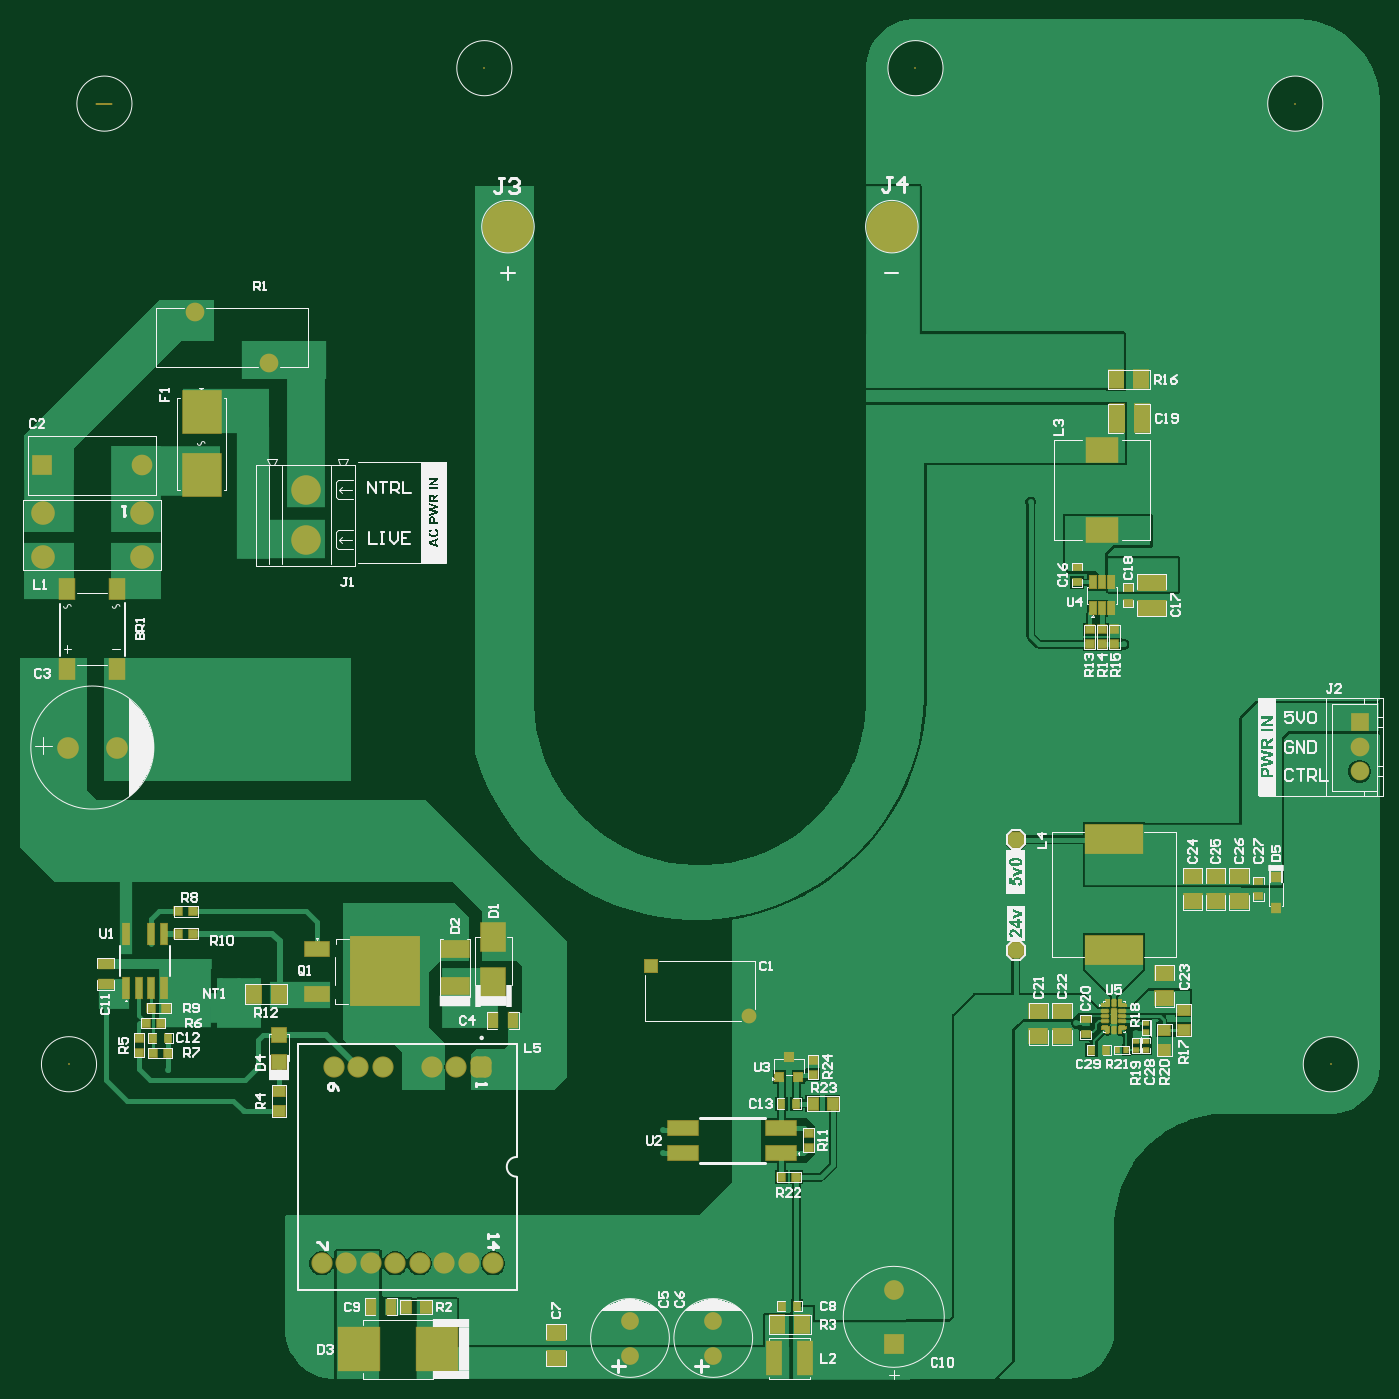
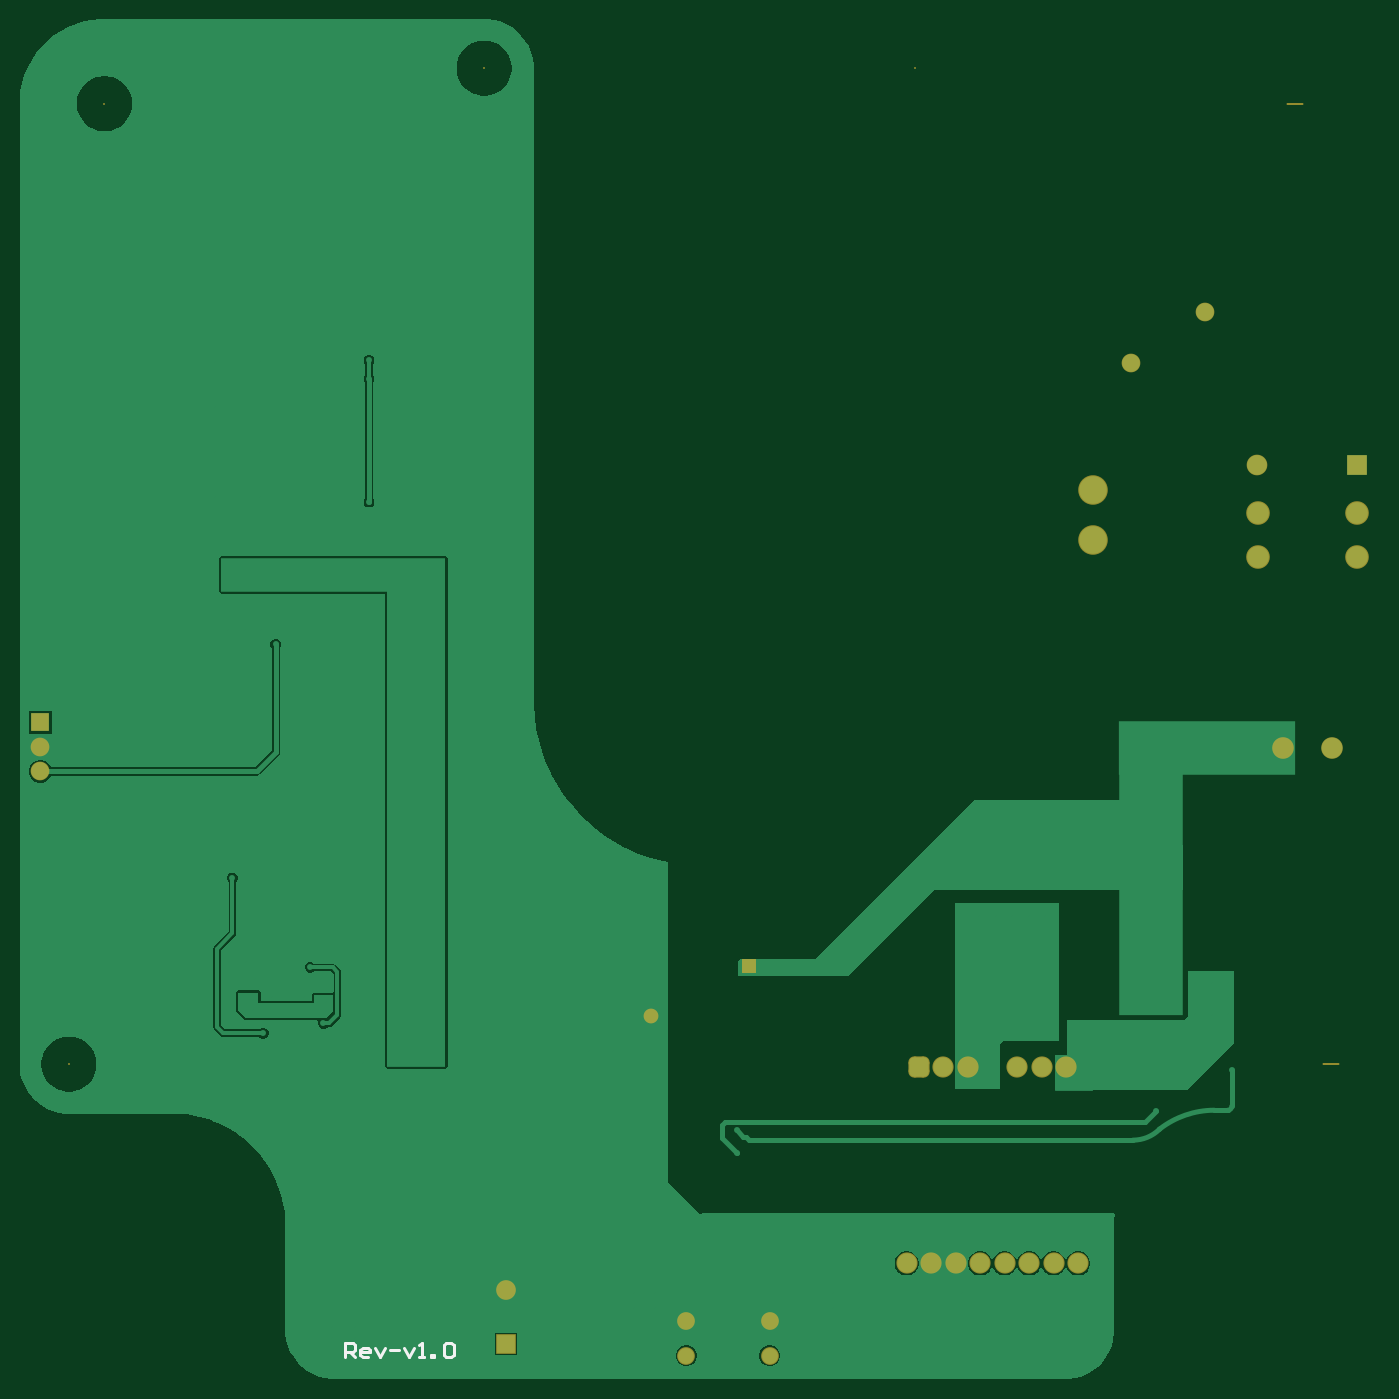
Circuit board: 9 layer files. Board 138.2 x 138.2 mm.
- bottom_copper: Power-PCB-v1.0.GBL (21619 bytes)
- bottom_silk: Power-PCB-v1.0.GBO (1017 bytes)
- paste: Power-PCB-v1.0.GBP (266 bytes)
- bottom_mask: Power-PCB-v1.0.GBS (2001 bytes)
- outline: Power-PCB-v1.0.GKO (271 bytes)
- top_copper: Power-PCB-v1.0.GTL (44273 bytes)
- top_silk: Power-PCB-v1.0.GTO (68011 bytes)
- paste: Power-PCB-v1.0.GTP (8709 bytes)
- top_mask: Power-PCB-v1.0.GTS (22766 bytes)

=== bottom_copper: Power-PCB-v1.0.GBL (21619 bytes, source omitted) ===
=== bottom_silk: Power-PCB-v1.0.GBO ===
G04*
G04 #@! TF.GenerationSoftware,Altium Limited,Altium Designer,24.5.2 (23)*
G04*
G04 Layer_Color=32896*
%FSLAX44Y44*%
%MOMM*%
G71*
G04*
G04 #@! TF.SameCoordinates,3F5E9BDC-88F7-4A3E-BA57-9FB373D153A8*
G04*
G04*
G04 #@! TF.FilePolarity,Positive*
G04*
G01*
G75*
%ADD15C,0.2540*%
D15*
X1001140Y-297808D02*
Y-282812D01*
X993643D01*
X991143Y-285312D01*
Y-290310D01*
X993643Y-292809D01*
X1001140D01*
X996142D02*
X991143Y-297808D01*
X978648D02*
X983646D01*
X986145Y-295308D01*
Y-290310D01*
X983646Y-287811D01*
X978648D01*
X976148Y-290310D01*
Y-292809D01*
X986145D01*
X971150Y-287811D02*
X966152Y-297808D01*
X961153Y-287811D01*
X956155Y-290310D02*
X946158D01*
X941160Y-287811D02*
X936161Y-297808D01*
X931163Y-287811D01*
X926164Y-297808D02*
X921166D01*
X923665D01*
Y-282812D01*
X926164Y-285312D01*
X913669Y-297808D02*
Y-295308D01*
X911169D01*
Y-297808D01*
X913669D01*
X901172Y-285312D02*
X898673Y-282812D01*
X893675D01*
X891176Y-285312D01*
Y-295308D01*
X893675Y-297808D01*
X898673D01*
X901172Y-295308D01*
Y-285312D01*
M02*

=== paste: Power-PCB-v1.0.GBP ===
G04*
G04 #@! TF.GenerationSoftware,Altium Limited,Altium Designer,24.5.2 (23)*
G04*
G04 Layer_Color=128*
%FSLAX44Y44*%
%MOMM*%
G71*
G04*
G04 #@! TF.SameCoordinates,3F5E9BDC-88F7-4A3E-BA57-9FB373D153A8*
G04*
G04*
G04 #@! TF.FilePolarity,Positive*
G04*
G01*
G75*
M02*

=== bottom_mask: Power-PCB-v1.0.GBS ===
G04*
G04 #@! TF.GenerationSoftware,Altium Limited,Altium Designer,24.5.2 (23)*
G04*
G04 Layer_Color=16711935*
%FSLAX44Y44*%
%MOMM*%
G71*
G04*
G04 #@! TF.SameCoordinates,3F5E9BDC-88F7-4A3E-BA57-9FB373D153A8*
G04*
G04*
G04 #@! TF.FilePolarity,Negative*
G04*
G01*
G75*
%ADD101C,0.2032*%
%ADD102O,1.7272X0.2032*%
%ADD103C,2.0032*%
%ADD104R,2.0032X2.0032*%
%ADD105C,1.5032*%
%ADD106R,1.5032X1.5032*%
%ADD107C,1.8032*%
%ADD108C,2.1532*%
G04:AMPARAMS|DCode=109|XSize=2.1532mm|YSize=2.1532mm|CornerRadius=0.5891mm|HoleSize=0mm|Usage=FLASHONLY|Rotation=90.000|XOffset=0mm|YOffset=0mm|HoleType=Round|Shape=RoundedRectangle|*
%AMROUNDEDRECTD109*
21,1,2.1532,0.9750,0,0,90.0*
21,1,0.9750,2.1532,0,0,90.0*
1,1,1.1782,0.4875,0.4875*
1,1,1.1782,0.4875,-0.4875*
1,1,1.1782,-0.4875,-0.4875*
1,1,1.1782,-0.4875,0.4875*
%
%ADD109ROUNDEDRECTD109*%
%ADD110R,1.9000X1.9000*%
%ADD111C,1.9000*%
%ADD112C,2.2000*%
%ADD113C,1.9016*%
%ADD114C,2.4032*%
%ADD115C,3.0032*%
%ADD116R,2.1016X2.1016*%
%ADD117C,2.1016*%
D101*
X422000Y1012000D02*
D03*
X1282000Y0D02*
D03*
X1245890Y976000D02*
D03*
X860040Y1012000D02*
D03*
D102*
X0Y0D02*
D03*
X36000Y976000D02*
D03*
D103*
X837954Y-229061D02*
D03*
D104*
Y-284179D02*
D03*
D105*
X691001Y49445D02*
D03*
D106*
X591001Y99445D02*
D03*
D03*
D107*
X654566Y-296000D02*
D03*
Y-260999D02*
D03*
X569984Y-296000D02*
D03*
Y-260999D02*
D03*
D108*
X293874Y-2333D02*
D03*
X430924Y-202334D02*
D03*
X406024D02*
D03*
X331324D02*
D03*
X281524Y-202334D02*
D03*
X256624Y-202334D02*
D03*
X318774Y-2333D02*
D03*
X268974D02*
D03*
X368774D02*
D03*
X393674D02*
D03*
X356224Y-202334D02*
D03*
X306424D02*
D03*
X381124Y-202334D02*
D03*
D109*
X418574Y-2333D02*
D03*
D110*
X1311210Y347524D02*
D03*
D111*
Y322524D02*
D03*
Y297524D02*
D03*
D112*
X48725Y321769D02*
D03*
X-1275D02*
D03*
D113*
X127953Y764736D02*
D03*
X202954Y712736D02*
D03*
D114*
X73724Y515169D02*
D03*
X-26276D02*
D03*
Y560169D02*
D03*
X73724D02*
D03*
D115*
X241150Y532290D02*
D03*
Y583090D02*
D03*
D116*
X-27077Y608535D02*
D03*
D117*
X74523D02*
D03*
M02*

=== outline: Power-PCB-v1.0.GKO ===
G04*
G04 #@! TF.GenerationSoftware,Altium Limited,Altium Designer,24.5.2 (23)*
G04*
G04 Layer_Color=16711935*
%FSLAX44Y44*%
%MOMM*%
G71*
G04*
G04 #@! TF.SameCoordinates,3F5E9BDC-88F7-4A3E-BA57-9FB373D153A8*
G04*
G04*
G04 #@! TF.FilePolarity,Positive*
G04*
G01*
G75*
M02*

=== top_copper: Power-PCB-v1.0.GTL (44273 bytes, source omitted) ===
=== top_silk: Power-PCB-v1.0.GTO (68011 bytes, source omitted) ===
=== paste: Power-PCB-v1.0.GTP (8709 bytes, source omitted) ===
=== top_mask: Power-PCB-v1.0.GTS (22766 bytes, source omitted) ===
